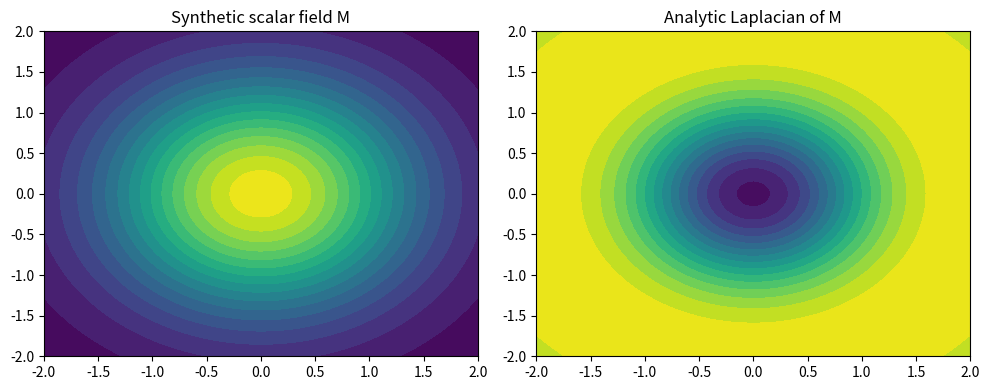

Write Python code to recreate this figure.
import numpy as np
import matplotlib.pyplot as plt
x = np.linspace(-2, 2, 101)
X, Y = np.meshgrid(x, x)
M = np.exp(-(X**2 + Y**2)/2)
dMx, dMy = -X*M, -Y*M
laplacian = (X**2 + Y**2 - 2)*M
assert np.isfinite(laplacian).all()
fig, ax = plt.subplots(1, 2, figsize=(10, 4))
ax[0].contourf(X, Y, M, levels=16)
ax[0].set_title("Synthetic scalar field M")
ax[1].contourf(X, Y, laplacian, levels=16)
ax[1].set_title("Analytic Laplacian of M")
plt.tight_layout()
plt.show()
print("Analytic derivatives computed; no thermodynamic interpretation.")
